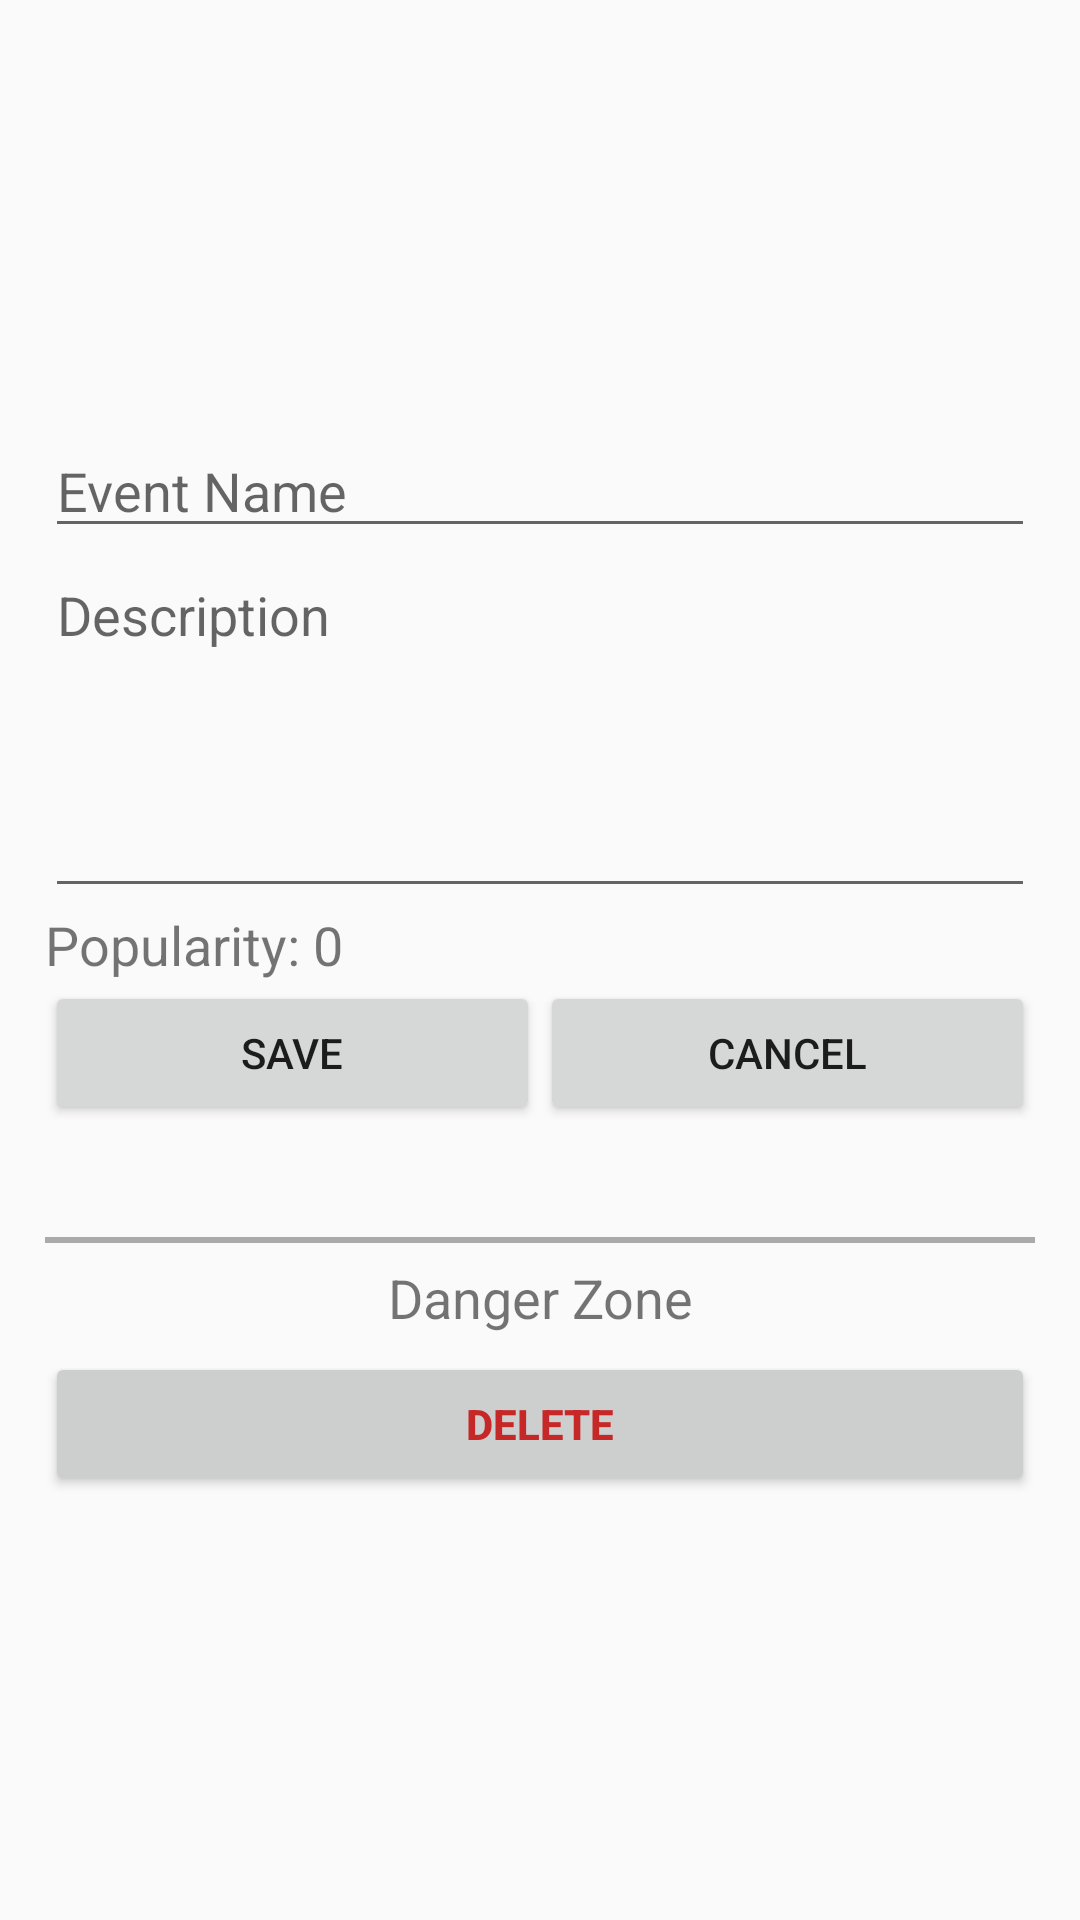

Write the Android layout XML for this screen, with the resource values it uses.
<!-- AndroidManifest.xml: application theme AppTheme -->
<!-- res/layout/dialog_edit_event.xml -->
<?xml version="1.0" encoding="utf-8"?>
<LinearLayout xmlns:android="http://schemas.android.com/apk/res/android"
    xmlns:app="http://schemas.android.com/apk/res-auto"
    android:id="@+id/editEventDialogLayout"
    android:layout_width="match_parent"
    android:layout_height="match_parent"
    android:gravity="center"
    android:orientation="vertical"
    android:paddingBottom="15dp"
    android:paddingLeft="15dp"
    android:paddingRight="15dp"
    android:paddingTop="15dp"
    android:weightSum="1">

    <EditText
        android:id="@+id/editEventName"
        android:layout_width="match_parent"
        android:layout_height="wrap_content"
        android:ems="10"
        android:hint="Event Name"
        android:inputType="textPersonName" />

    <EditText
        android:id="@+id/editEventDescription"
        android:layout_width="match_parent"
        android:layout_height="120dp"
        android:ems="10"
        android:gravity="top"
        android:hint="Description"
        android:inputType="textMultiLine"
        android:scrollbarAlwaysDrawVerticalTrack="false"
        android:scrollbars="vertical"
        android:selectAllOnFocus="false"
        android:textAlignment="viewStart" />

    <TextView
        android:id="@+id/editEventPopularity"
        android:layout_width="match_parent"
        android:layout_height="wrap_content"
        android:text="Popularity: 0"
        android:textColor="@color/common_google_signin_btn_text_light_pressed"
        android:textSize="18sp" />

    <LinearLayout xmlns:android="http://schemas.android.com/apk/res/android"
        android:layout_width="match_parent"
        android:layout_height="wrap_content"
        android:layout_weight="0.05"
        android:orientation="horizontal">

        <Button
            android:id="@+id/saveEditEventBtn"
            android:layout_width="wrap_content"
            android:layout_height="wrap_content"
            android:layout_weight="1"
            android:text="Save" />

        <Button
            android:id="@+id/cancelEditEventBtn"
            android:layout_width="wrap_content"
            android:layout_height="wrap_content"
            android:layout_weight="1"
            android:text="Cancel" />
    </LinearLayout>

    <TextView
        android:id="@+id/textView"
        android:layout_width="match_parent"
        android:layout_height="wrap_content"
        android:textAlignment="center"
        android:textSize="18sp" />

    <View
        android:layout_width="match_parent"
        android:layout_height="2dp"
        android:background="@android:color/darker_gray" />

    <TextView
        android:id="@+id/textView4"
        android:layout_width="match_parent"
        android:layout_height="wrap_content"
        android:paddingBottom="6dp"
        android:paddingTop="6dp"
        android:text="Danger Zone"
        android:textAlignment="center"
        android:textColor="@color/common_google_signin_btn_text_light_pressed"
        android:textSize="18sp" />

    <Button
        android:id="@+id/deleteEventBtn"
        android:layout_width="match_parent"
        android:layout_height="wrap_content"
        android:backgroundTint="@color/defaultBtnColor"
        android:elevation="0dp"
        android:gravity="center"
        android:paddingBottom="10dp"
        android:paddingLeft="10dp"
        android:paddingRight="10dp"
        android:paddingTop="10dp"
        android:text="Delete"
        android:textAlignment="center"
        android:textColor="@color/materialRed800"
        android:textStyle="bold" />

    <com.github.lzyzsd.circleprogress.DonutProgress
        android:id="@+id/deleteDonutProgress"
        android:layout_width="75dp"
        android:layout_height="75dp"
        android:layout_marginTop="12dp"
        android:visibility="gone"
        app:donut_progress="0"
        app:donut_text_size="14sp" />

    


</LinearLayout>
<!-- resources referenced by this layout -->
<resources>
  <color name="defaultBtnColor">#cdcece</color>
  <color name="materialRed800">#c62828</color>
  <style name="AppTheme" parent="Theme.AppCompat.Light.DarkActionBar">
          
          <item name="colorPrimary">@color/colorPrimary</item>
          <item name="colorPrimaryDark">@color/colorPrimaryDark</item>
          <item name="colorAccent">@color/colorAccent</item>
      </style>
  <color name="colorPrimary">#3F51B5</color>
  <color name="colorPrimaryDark">#303F9F</color>
  <color name="colorAccent">#306FC0</color>
</resources>
